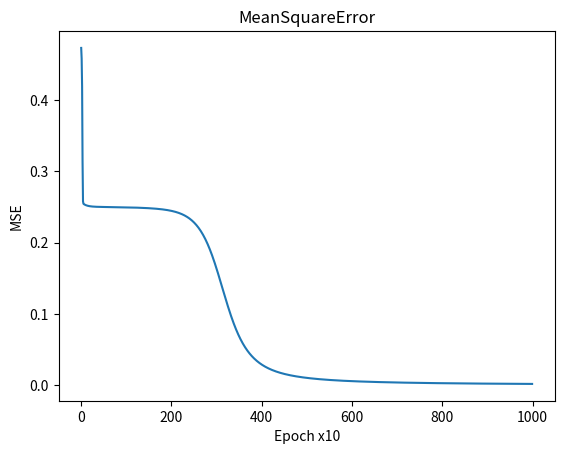

This figure's Python source: (Note: this script raises an exception after producing the figure.)
import numpy as np
import matplotlib
import matplotlib.pyplot as plt

#np.random.seed(100)
np.set_printoptions(precision=1)

class Layer:

	def __init__(self, n_input, n_neurons, activation=None, weights=None, bias=None):

		self.weights = weights if weights is not None else np.random.standard_normal((n_input,n_neurons))/n_neurons**.5
		self.activation = activation
		self.bias = bias if bias is not None else np.zeros(n_neurons)

	def activate(self, x):

		r = np.dot(x, self.weights) + self.bias
		self.last_activation = self._apply_activation(r)
		return self.last_activation

	def _apply_activation(self, r):
	
		# In case no activation function was chosen
		if self.activation is None:
			return r

		# tanh
		if self.activation == 'tanh':
			return np.tanh(r)

		# sigmoid
		if self.activation == 'sigmoid':
			return 1 / (1 + np.exp(-r))

		return r

	def apply_activation_derivative(self, r):

		if self.activation is None:
			return r

		if self.activation == 'tanh':
			return 1 - r ** 2

		if self.activation == 'sigmoid':
			return r * (1 - r)

		return r

class NeuralNetwork:

	def __init__(self):

		self._layers = []

	def add_layer(self, layer):

		self._layers.append(layer)

	def feed_forward(self, X):

		for layer in self._layers:
			X = layer.activate(X)

		return X

	def predict(self, X):

		ff = self.feed_forward(X)
		#return ff

		# One row
		if ff.ndim == 1:
			return np.argmax(ff)

		# Multiple rows
		return np.argmax(ff, axis=1)

	def backpropagation(self, X, y, learning_rate):
   
		# Feed forward for the output
		output = self.feed_forward(X)

		# Loop over the layers backward
		for i in reversed(range(len(self._layers))):
			layer = self._layers[i]

			# If this is the output layer
			if layer == self._layers[-1]:
				layer.error = y - output
				# The output = layer.last_activation in this case
				layer.delta = layer.error * layer.apply_activation_derivative(output)
			else:
				next_layer = self._layers[i + 1]
				layer.error = np.dot(next_layer.weights, next_layer.delta)
				layer.delta = layer.error * layer.apply_activation_derivative(layer.last_activation)

		# Update the weights
		for i in range(len(self._layers)):
			layer = self._layers[i]
			# The input is either the previous layers output or X itself (for the first hidden layer)
			input_to_use = np.atleast_2d(X if i == 0 else self._layers[i - 1].last_activation)
			layer.weights += layer.delta * input_to_use.T * learning_rate
			layer.bias += layer.delta * learning_rate
	
	def train(self, X, y, learning_rate, max_epochs):

		mses = []

		for i in range(max_epochs):
			for j in range(len(X)):
				self.backpropagation(X[j], y[j], learning_rate)
			if i % 10 == 0:
				mse = np.mean(np.square(y - self.feed_forward(X)))
				mses.append(mse)
				print('Epoch: #%s, MSE: %f' % (i, float(mse)))

		return mses

	def display(self):

		for i,l in enumerate(self._layers):
			print ('Layer ',i,'\n#########')
			print ('w',i,'\n',l.weights,'\n---------')
			print ('b',i,'\n',l.bias,'\n---------')
	
	@staticmethod
	def accuracy(y_pred, y_true):
		return (y_pred == y_true).mean()
		
layer_sizes = (2,3,1)

nn = NeuralNetwork()
nn.add_layer(Layer(2, 20, 'sigmoid'))
nn.add_layer(Layer(20, 1, 'sigmoid'))

# Define dataset
X = np.array([[0, 0], [0, 1], [1, 0], [1, 1]])
y = np.array([[0], [1], [1], [0]])
 
# Train the neural network
errors = nn.train(X, y, 0.1, 9999)
# Plot changes in mse
plt.plot(errors)
plt.title('MeanSquareError')
plt.xlabel('Epoch x10')
plt.ylabel('MSE')
plt.figure(1).canvas.set_window_title('Dyn ML NN')
plt.show()